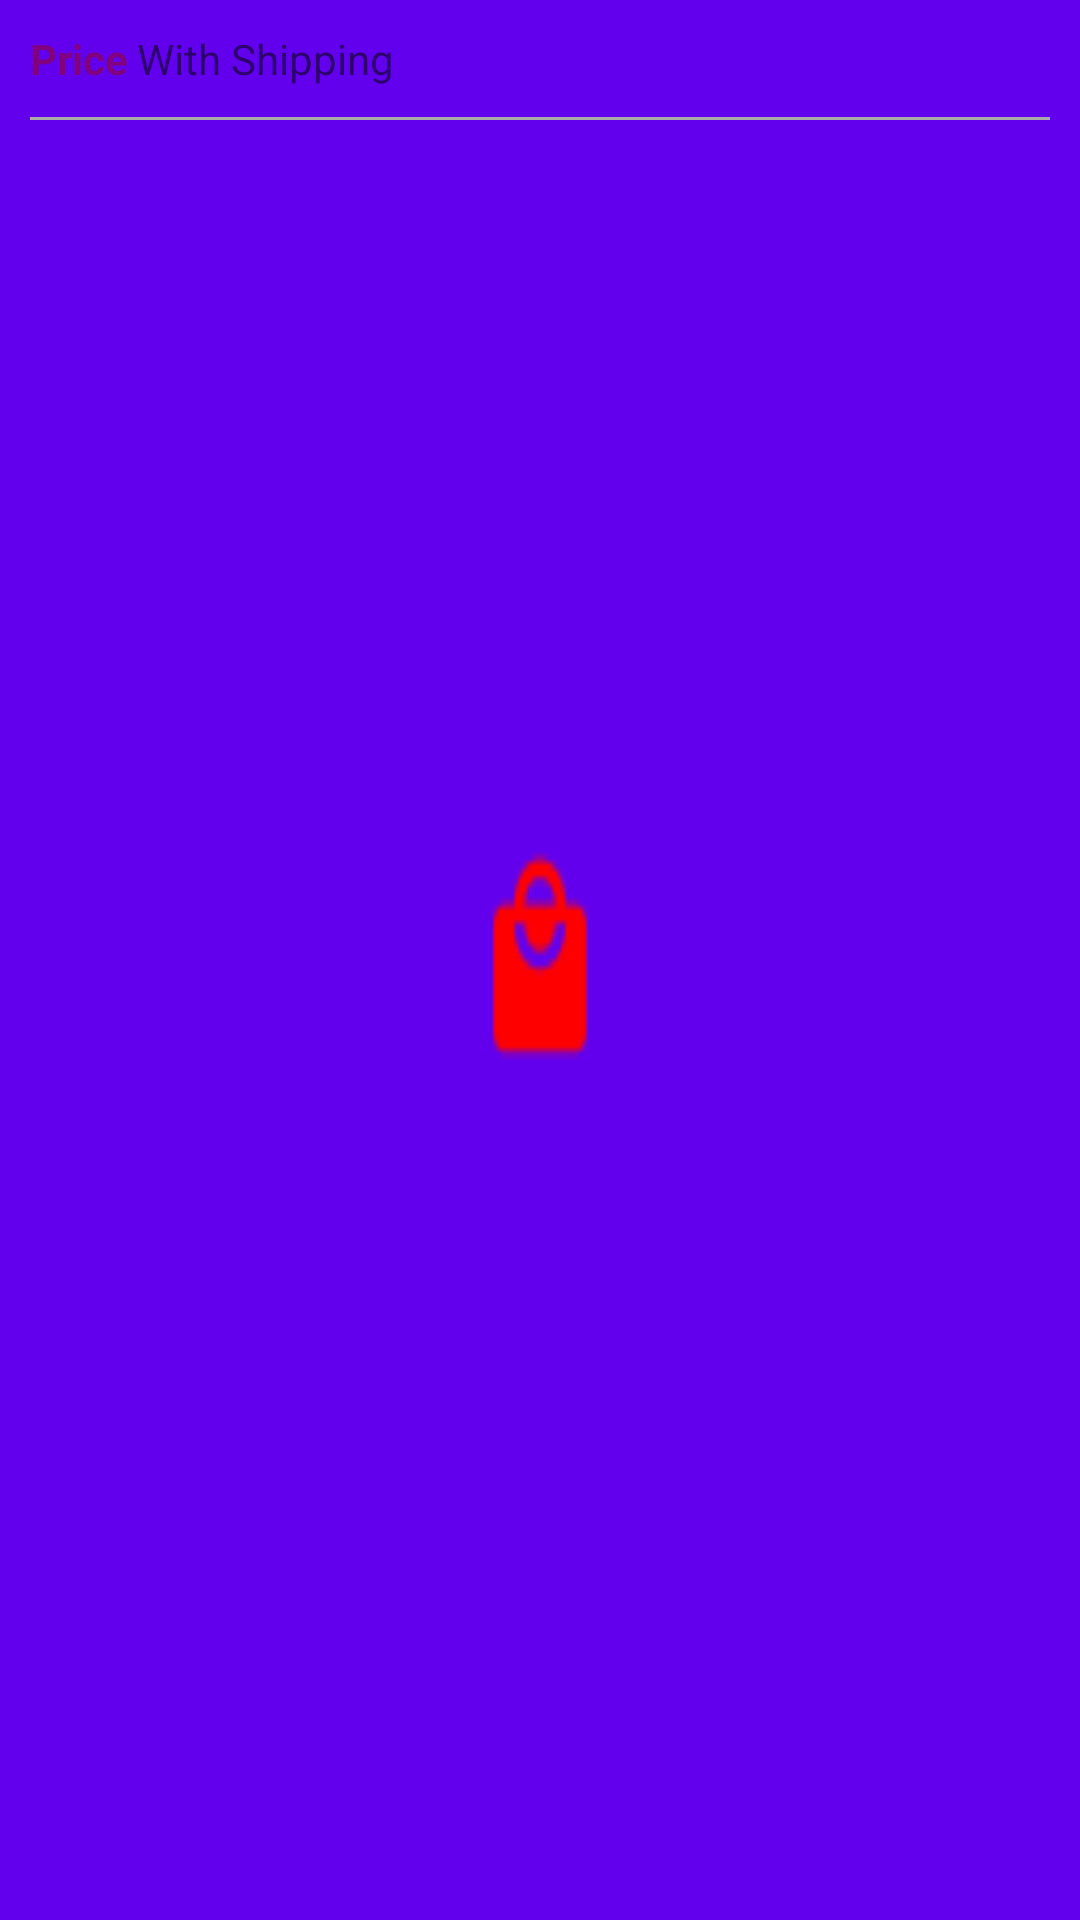

This screen was rendered from an Android layout file. Write that file and the resources it references.
<!-- AndroidManifest.xml: application theme AppTheme.Launcher -->
<!-- res/layout/fragment_product.xml -->
<?xml version="1.0" encoding="utf-8"?>

<ScrollView xmlns:android="http://schemas.android.com/apk/res/android"
    xmlns:tools="http://schemas.android.com/tools"
    xmlns:app="http://schemas.android.com/apk/res-auto"
    tools:context=".ProductFragment"
    android:layout_width="match_parent"
    android:layout_height="match_parent"
    android:padding="10dp">



<LinearLayout
    android:layout_width="match_parent"
    android:layout_height="match_parent"
    android:orientation="vertical">

    <ProgressBar
        android:id="@+id/progressbarProdFrag"
        android:layout_width="25dp"
        android:layout_height="25dp"
        android:layout_gravity="center"
        android:visibility="gone"/>
    <TextView
        android:id="@+id/progressBarTitleProdFrag"
        android:layout_width="wrap_content"
        android:layout_height="wrap_content"
        android:text="Search Product Details"
        android:gravity="center"
        android:visibility="gone"
        android:layout_marginLeft="140dp"/>

    <HorizontalScrollView
        android:id="@+id/horizontalScrollview"
        android:layout_width="match_parent"
        android:layout_height="wrap_content"
        android:layout_marginEnd="8dp"
        android:layout_marginStart="8dp"
        android:layout_marginTop="8dp"
        android:scrollbars="none"
        android:visibility="gone"
        android:layout_marginBottom="10dp">
        
        <LinearLayout
            android:id="@+id/gallery"
            android:layout_width="wrap_content"
            android:layout_height="match_parent"
            android:orientation="horizontal"/>
        
    </HorizontalScrollView>

    <RelativeLayout
        android:id="@+id/productsError"
        android:layout_gravity="center"
        android:layout_width="wrap_content"
        android:layout_height="wrap_content"
        android:visibility="gone"
        android:layout_marginTop="220dp">

        <TextView
            android:layout_width="wrap_content"
            android:layout_height="wrap_content"
            android:text="No Product Details"
            android:gravity="center"
            android:textColor="@color/darkGrey"
            android:textSize="20dp"/>

    </RelativeLayout>

    <TextView
        android:id="@+id/productTitletv"
        android:layout_width="match_parent"
        android:layout_height="wrap_content"
        android:text="title"
        android:textSize="20dp"
        android:visibility="gone"
        android:layout_marginBottom="10dp"
        android:textColor="@color/black" />

    <LinearLayout
        android:id="@+id/priceShipping"
        android:layout_width="match_parent"
        android:layout_height="wrap_content"
        android:orientation="horizontal"
        android:layout_marginBottom="10dp">

        <TextView
            android:id="@+id/priceProduct"
            android:layout_width="wrap_content"
            android:layout_height="wrap_content"
            android:text="Price"
            android:textColor="@color/purple"
            android:textStyle="bold"
            android:layout_marginRight="3dp"/>

        <TextView
            android:layout_width="wrap_content"
            android:layout_height="wrap_content"
            android:text="With "/>

        <TextView
            android:id="@+id/shippingProduct"
            android:layout_width="wrap_content"
            android:layout_height="wrap_content"
            android:text="Shipping"/>

    </LinearLayout>
    <View
        android:layout_width="match_parent"
        android:layout_height="1dp"
        android:background="@android:color/darker_gray"
        android:layout_marginBottom="10dp"/>

    <LinearLayout
        android:id="@+id/highlightsll"
        android:layout_width="match_parent"
        android:layout_height="wrap_content"
        android:orientation="horizontal"
        android:visibility="gone"
        android:layout_marginBottom="5dp">

        <ImageView
            android:layout_width="wrap_content"
            android:layout_height="wrap_content"
            android:src="@drawable/information"
            android:padding="5dp"/>

        <TextView
            android:layout_width="match_parent"
            android:layout_height="wrap_content"
            android:text="Highlights"
            android:textStyle="bold"
            android:textColor="@color/black"
            android:padding="5dp"
            android:textSize="15dp"/>

    </LinearLayout>

    <LinearLayout
        android:id="@+id/subtitleProduct"
        android:layout_width="match_parent"
        android:layout_height="wrap_content"
        android:orientation="horizontal"
        android:visibility="gone"
        android:layout_marginLeft="38dp"
        android:layout_marginBottom="5dp">

        <TextView
            android:layout_width="100dp"
            android:layout_height="wrap_content"
            android:text="Subtitle"
            android:textColor="@color/black"/>

        <TextView
            android:id="@+id/textviewSubtitle"
            android:layout_width="wrap_content"
            android:layout_height="wrap_content"
            android:text="Subtitle"/>


    </LinearLayout>

    <LinearLayout
        android:id="@+id/priceProductFrag"
        android:layout_width="match_parent"
        android:layout_height="wrap_content"
        android:orientation="horizontal"
        android:visibility="gone"
        android:layout_marginLeft="38dp"
        android:layout_marginBottom="5dp">

        <TextView
            android:layout_width="100dp"
            android:layout_height="wrap_content"
            android:text="Price"
            android:textColor="@color/black" />

        <TextView
            android:id="@+id/textviewPrice"
            android:layout_width="wrap_content"
            android:layout_height="wrap_content"
            android:text="Subtitle"/>


    </LinearLayout>

    <LinearLayout
        android:id="@+id/brandProduct"
        android:layout_width="match_parent"
        android:layout_height="wrap_content"
        android:orientation="horizontal"
        android:visibility="gone"
        android:layout_marginLeft="38dp"
        android:layout_marginBottom="5dp">

        <TextView
            android:layout_width="100dp"
            android:layout_height="wrap_content"
            android:text="Brand"
            android:textColor="@color/black" />

        <TextView
            android:id="@+id/textviewBrand"
            android:layout_width="wrap_content"
            android:layout_height="wrap_content"
            android:text="Subtitle"/>


    </LinearLayout>



    <LinearLayout
        android:id="@+id/specificationHeading"
        android:layout_width="match_parent"
        android:layout_height="wrap_content"
        android:orientation="vertical"
        android:visibility="gone"
        android:layout_marginBottom="5dp">

        <View
            android:layout_width="match_parent"
            android:layout_height="1dp"
            android:background="@android:color/darker_gray"
            android:layout_marginBottom="10dp"/>

        <LinearLayout
            android:layout_width="match_parent"
            android:layout_height="wrap_content"
            android:orientation="horizontal">

            <ImageView
                android:layout_width="wrap_content"
                android:layout_height="wrap_content"
                android:src="@drawable/wrench"
                android:padding="5dp"/>

            <TextView
                android:layout_width="match_parent"
                android:layout_height="wrap_content"
                android:text="Specification"
                android:textSize="15dp"
                android:padding="5dp"
                android:textColor="@color/black"
                android:textStyle="bold"/>
        </LinearLayout>
        <LinearLayout
            android:id="@+id/itemSpecificsLinearLayout"
            android:layout_width="match_parent"
            android:layout_height="wrap_content"
            android:orientation="vertical"
            android:layout_marginLeft="38dp"/>
    </LinearLayout>



</LinearLayout>
</ScrollView>
<!-- resources referenced by this layout -->
<resources>
  <color name="black">#000000</color>
  <color name="darkGrey">#696969</color>
  <color name="purple">#800080</color>
  <!-- drawable information (drawable-v24) -->
  <vector xmlns:android="http://schemas.android.com/apk/res/android"
      android:height="24dp"
      android:width="24dp"
      android:viewportWidth="24"
      android:viewportHeight="24">
      <path android:fillColor="@color/darkGrey" android:pathData="M13,9H11V7H13M13,17H11V11H13M12,2A10,10 0 0,0 2,12A10,10 0 0,0 12,22A10,10 0 0,0 22,12A10,10 0 0,0 12,2Z" />
  </vector>
  <!-- drawable wrench (drawable-v24) -->
  <vector xmlns:android="http://schemas.android.com/apk/res/android"
      android:height="24dp"
      android:width="24dp"
      android:viewportWidth="24"
      android:viewportHeight="24">
      <path android:fillColor="@color/darkGrey" android:pathData="M22.7,19L13.6,9.9C14.5,7.6 14,4.9 12.1,3C10.1,1 7.1,0.6 4.7,1.7L9,6L6,9L1.6,4.7C0.4,7.1 0.9,10.1 2.9,12.1C4.8,14 7.5,14.5 9.8,13.6L18.9,22.7C19.3,23.1 19.9,23.1 20.3,22.7L22.6,20.4C23.1,20 23.1,19.3 22.7,19Z" />
  </vector>
  <style name="AppTheme.Launcher">
          <item name="android:windowBackground">@drawable/shopping_splash_new</item>
      </style>
  <!-- drawable shopping_splash_new: png bitmap (drawable-v24, 1832 bytes) -->
</resources>
